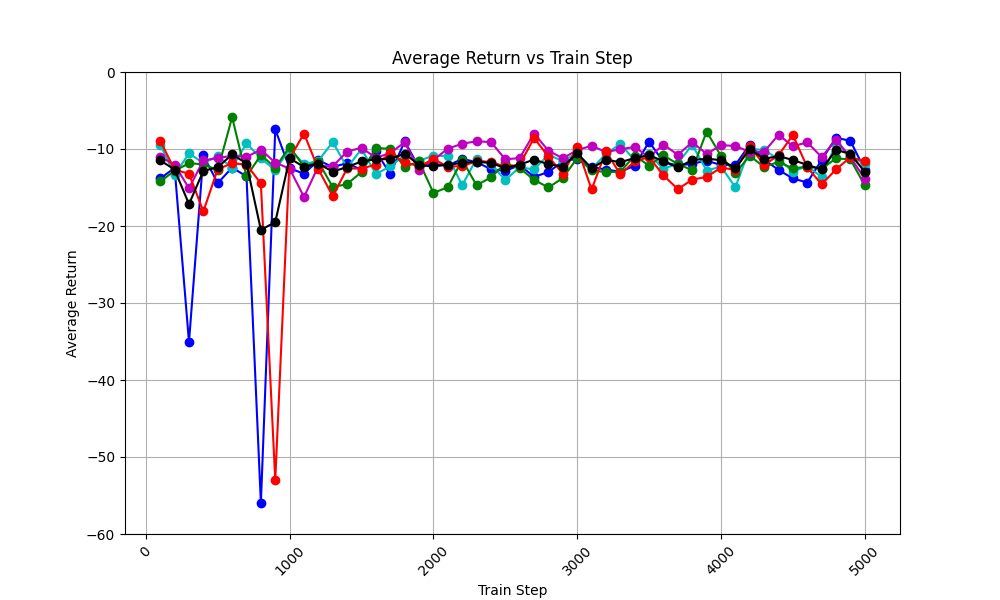

The data file committed next to this chart (first rows):
train_step, avg_return_0, avg_return_1, avg_return_2, avg_return_3, avg_return_4, avg_of_avg_returns
100, -13.83, -9.427, -14.2, -11.01, -8.909, -11.48
200, -12.46, -13.32, -12.84, -12.04, -12.72, -12.68
300, -35.06, -10.58, -11.85, -15.11, -13.2, -17.16
400, -10.83, -11.8, -11.99, -11.47, -18.11, -12.84
500, -14.44, -10.96, -12.74, -11.18, -12.61, -12.38
600, -12.41, -12.41, -5.874, -10.88, -11.87, -10.69
700, -13.56, -9.26, -13.56, -11.02, -12.02, -11.88
800, -55.99, -11.21, -10.79, -10.08, -14.48, -20.51
900, -7.459, -12.76, -12.41, -11.78, -53.05, -19.49
1000, -12.52, -9.976, -9.713, -12.55, -11.21, -11.19
1100, -13.2, -11.98, -12.3, -16.23, -7.994, -12.34
1200, -11.48, -11.53, -11.65, -12.22, -12.63, -11.9
1300, -12.33, -9.084, -14.96, -12.24, -16.12, -12.95
1400, -11.85, -12.42, -14.55, -10.33, -12.52, -12.33
1500, -12.71, -9.999, -12.99, -9.838, -12.55, -11.62
1600, -10.32, -13.24, -9.877, -11.15, -12.02, -11.32
1700, -13.24, -12.27, -9.97, -10.53, -10.56, -11.31
1800, -9.016, -10.8, -12.32, -9.126, -11.7, -10.59
1900, -12.38, -11.52, -11.62, -12.66, -12.26, -12.09
2000, -11.93, -10.87, -15.7, -11.43, -11.32, -12.25
2100, -12.16, -10.91, -14.97, -9.957, -12.28, -12.05
2200, -11.29, -14.73, -11.43, -9.314, -12.23, -11.8
2300, -11.7, -11.25, -14.7, -8.999, -11.59, -11.65
2400, -12.63, -11.98, -13.7, -9.098, -11.66, -11.81
2500, -12.85, -14.02, -11.86, -11.34, -12.32, -12.48
2600, -12.09, -12.37, -12.5, -11.17, -12.04, -12.03
2700, -13.62, -12.65, -14.01, -7.992, -8.573, -11.37
2800, -12.99, -10.76, -15, -10.23, -10.99, -11.99
2900, -11.62, -11.57, -13.78, -11.2, -13.21, -12.28
3000, -11.24, -10.51, -11.18, -10.14, -9.793, -10.57
3100, -12.3, -12.6, -12.76, -9.579, -15.25, -12.5
3200, -12.69, -10.61, -13, -10.4, -10.29, -11.4
3300, -12.93, -9.363, -12.94, -10.03, -13.31, -11.71
3400, -12.19, -11.45, -10.87, -9.735, -11.6, -11.17
3500, -9.059, -10.68, -12.16, -11.09, -11.04, -10.81
3600, -11.68, -12.59, -10.82, -9.42, -13.44, -11.59
3700, -12.16, -11.87, -11.97, -10.76, -15.21, -12.39
3800, -11.9, -9.444, -12.73, -9.112, -13.98, -11.43
3900, -11.52, -12.8, -7.74, -10.64, -13.62, -11.26
4000, -12.08, -12.29, -10.9, -9.508, -12.43, -11.44
4100, -12.06, -14.97, -13.12, -9.595, -12.7, -12.49
4200, -9.431, -9.934, -10.88, -10.39, -9.558, -10.04
4300, -11.38, -10.16, -12.34, -10.37, -12.09, -11.27
4400, -12.71, -11.29, -11.66, -8.152, -10.81, -10.93
4500, -13.83, -12.95, -12.52, -9.64, -8.18, -11.42
4600, -14.35, -12.21, -12.29, -9.139, -12.37, -12.07
4700, -11.43, -13.64, -12.55, -11.05, -14.59, -12.65
4800, -8.516, -9.323, -11.23, -8.791, -12.65, -10.1
4900, -8.957, -10.82, -11.34, -11.07, -11.07, -10.65
5000, -12.68, -12, -14.72, -13.85, -11.6, -12.97
